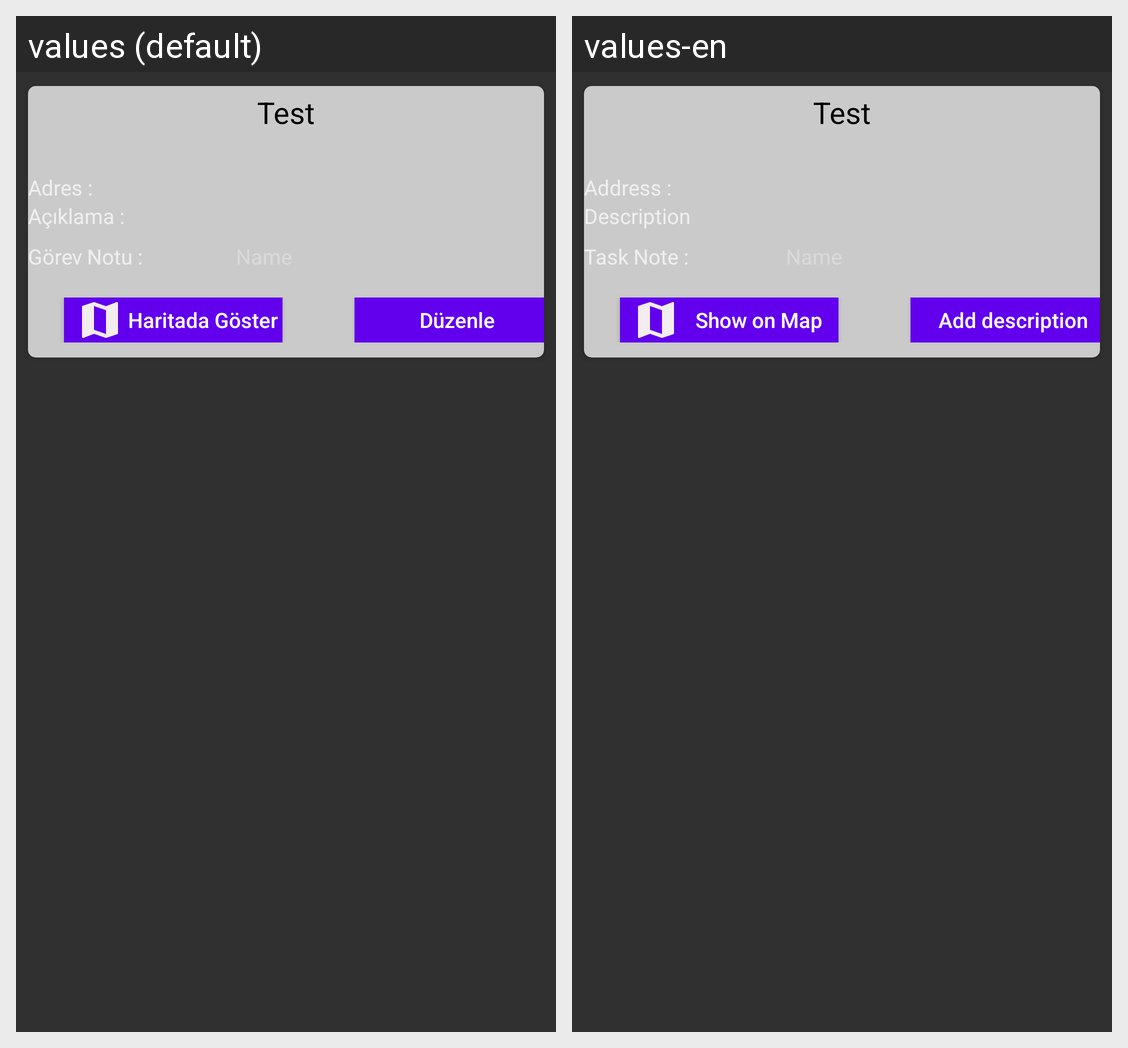

Translations of the strings shown on this Android screen, per locale in the grid:
Android screen res/layout/single_item_card.xml rendered under 2 locales, left to right: values (default), values-en. Device: Nexus 5 (rendered at 1080×1920; each locale shown at half size, 540×960, under a caption strip naming it); theme Theme.MaterialComponents.Bridge.
Strings drawn on this screen, with the default value and each locale's value (text and hints the layout hard-codes, and strings that could not be matched under every locale, appear in the picture but are not listed):

adres_on
  values: Adres :
  values-en: Address :

aciklama
  values: Açıklama :
  values-en: Description

task_note_on
  values: Görev Notu :
  values-en: Task Note :

task_location_button
  values: Haritada Göster
  values-en: Show on Map

not_ekle
  values: Düzenle
  values-en: Add description
